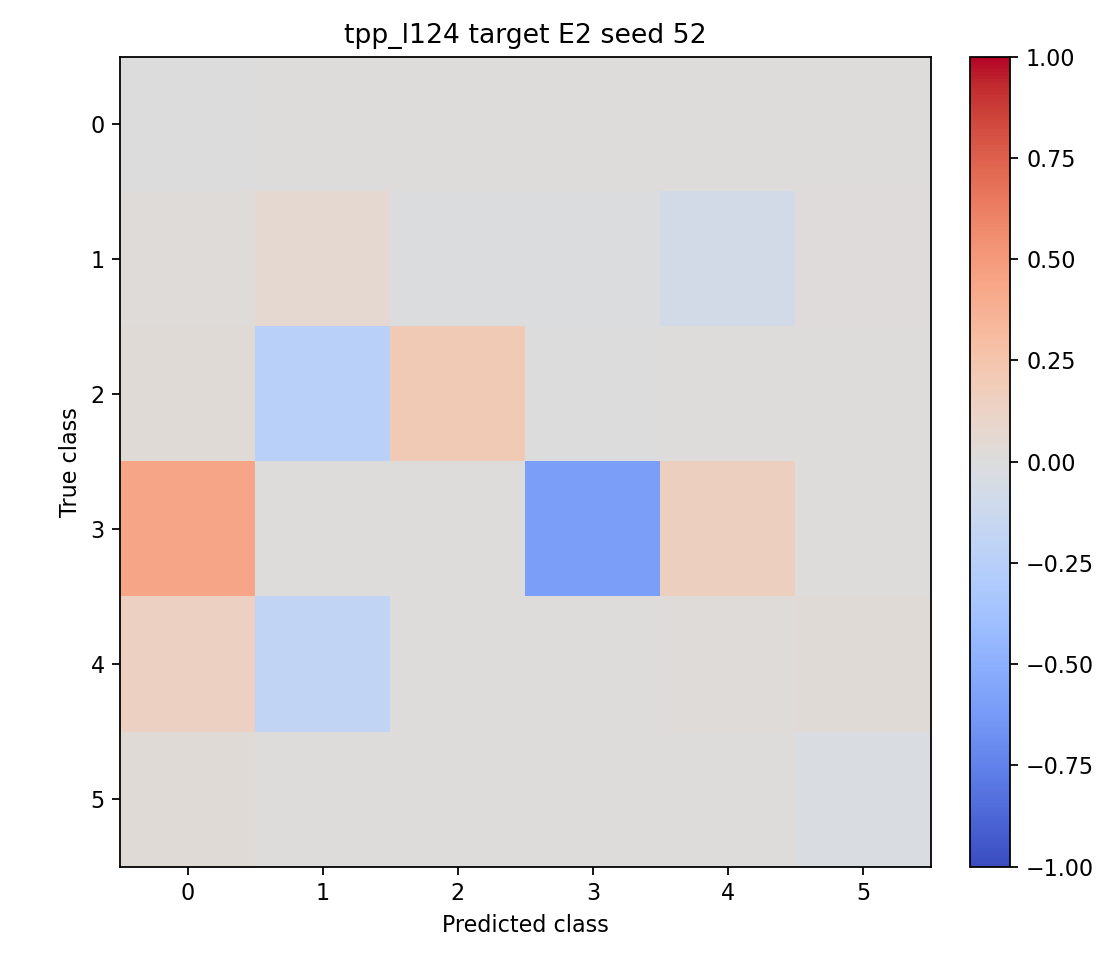

Source data for this figure (header and first rows):
-0.000833, 0.000833, 0.000000, 0.000000, 0.000000, 0.000000
0.0175, 0.0675, -0.01, -0.015, -0.0725, 0.0125
0.03, -0.235, 0.1975, -0.002500, 0.002500, 0.007500
0.4325, 0.007500, 0.000000, -0.595, 0.155, 0.000000
0.135, -0.185, 0.000000, 0.005000, 0.02, 0.025
0.03, 0.000000, 0.000000, 0.000000, 0.000000, -0.03
